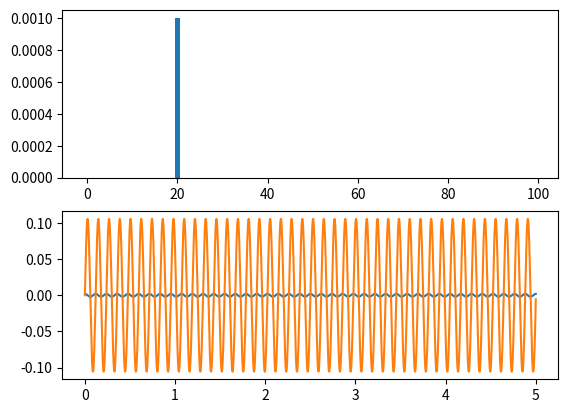

This chart was generated by the following Python code:
""" Setup:
    1) spectrum of signal
    2) period of signal
    3) maximum allowed limits
    4)* duration of trajectory

"""
from numpy import *
import matplotlib.pyplot as plt

S0 = [0 for i in range(100)]
S0[1] = 0
S0[10] = 0
S0[20] = 0.001
T0 = 2.5
DURATION = 5


class FourierTrajectory:

    def __init__(self, T, s, allowed_limits=(0, 0)):
        self.s = s  # spectrum
        self.T = T  # period of signal
        self.w0 = 2 * pi / T
        self.allowed_limits = allowed_limits

        self.a, self.b = [-1], [-1]

        self.q0 = 0
        self.scale = 1

        self.__compute_ab()
        self.__compute_adjust()

    def __del__(self):
        pass

    def get_a(self):
        return self.a

    def get_b(self):
        return self.b

    def __compute_ab(self):
        func = fft.ifft(self.s)
        complex_s = fft.fft(func)
        for s in complex_s:
            psi = arctan2(imag(s), real(s))
            self.a.append(2 * abs(s) * cos(psi))
            self.b.append(-2 * abs(s) * sin(psi))

    def __compute_adjust(self):
        if not self.allowed_limits[0] == 0 and not self.allowed_limits[1] == 0:
            __, qs, __, __ = self.get_trajectory(self.T)
            A = amax(qs) - amin(qs)
            A0 = abs(self.allowed_limits[1] - self.allowed_limits[0])
            # TODO: check computation of scale and shift (doesn't work very well)
            self.scale = amin([A, A0]) / amax([A, A0])
            self.q0 = self.allowed_limits[1] - self.scale * amax(qs)

    def get_point(self, t, q0=0, scale=1):
        q, dq, ddq = 0, 0, 0
        for k in range(1, len(self.s) + 1):
            # TODO: or not TODO? Add phase compute. phi = atan2(b[k] / a[k]) -- to make velocity equals to zero at t=0
            q = q + self.a[k] * cos(k * self.w0 * t) + self.b[k] * sin(k * self.w0 * t)
            dq = dq + self.a[k] * k * self.w0 * sin(k * self.w0 * t) \
                    - self.b[k] * k * self.w0 * cos(k * self.w0 * t)
            ddq = ddq - self.a[k] * k**2 * self.w0**2 * cos(k * self.w0 * t) \
                    - self.b[k] * k**2 * self.w0**2 * sin(k * self.w0 * t)
        q = q0 + scale * q
        dq = scale * dq
        ddq = scale * ddq
        return q, dq, ddq

    def get_trajectory(self, duration, dt=0.001, q0=0, scale=1):
        ts, qs, dqs, ddqs = [], [], [], []
        for t in arange(0, duration, dt):
            q, dq, ddq = self.get_point(t, self.q0, self.scale)
            ts.append(t)
            qs.append(q)
            dqs.append(dq)
            ddqs.append(ddq)
        return ts, qs, dqs, ddqs


if __name__ == '__main__':
    ft = FourierTrajectory(T0, S0)

    ts, qs, dqs, ddqs = ft.get_trajectory(DURATION)

    print(amax(qs), amin(qs))
    fig1, (ax1, ax2) = plt.subplots(nrows=2, ncols=1)
    ax1.bar(arange(0, len(S0)), S0, 1)
    ax2.plot(ts, qs, ts, dqs)
    plt.show()
